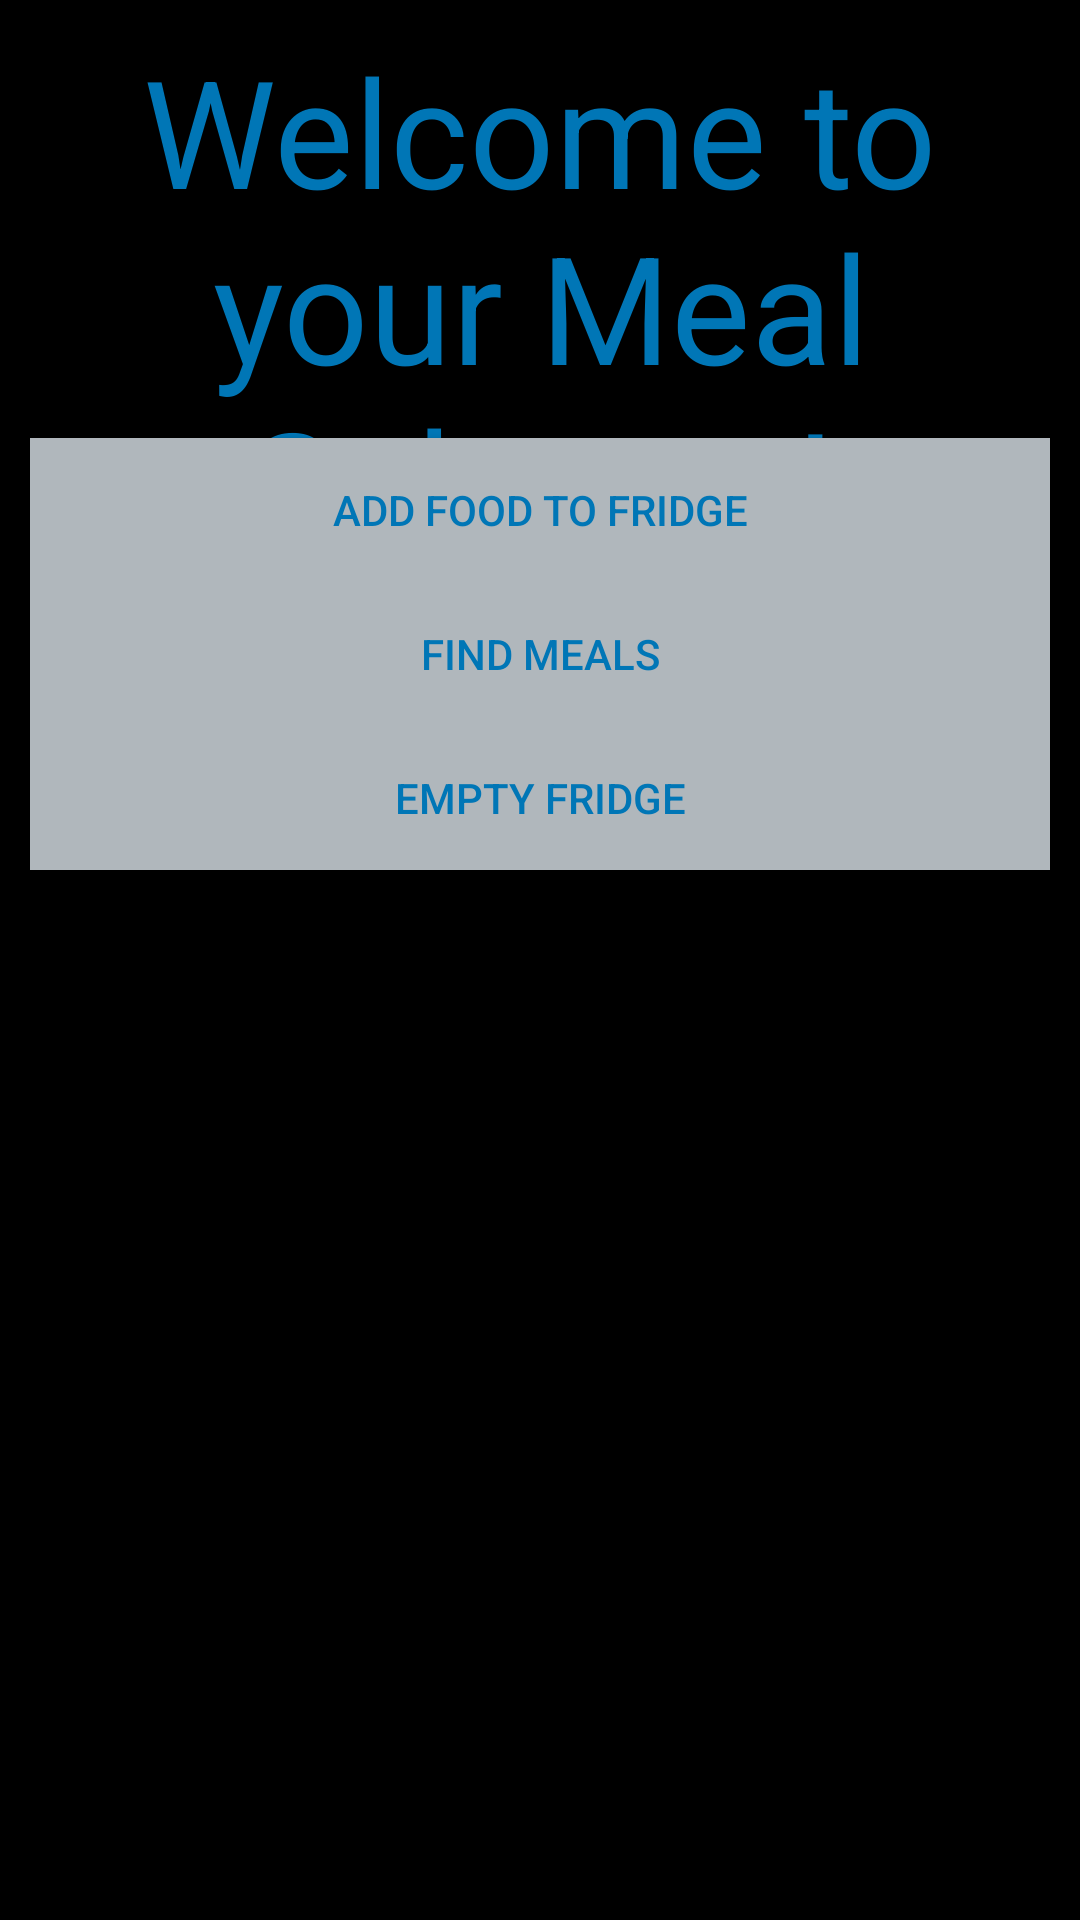

Write the Android layout XML for this screen, with the resource values it uses.
<!-- AndroidManifest.xml: application theme Theme.G14_project -->
<!-- res/layout/activity_main2.xml -->
<?xml version="1.0" encoding="utf-8"?>
<LinearLayout xmlns:android="http://schemas.android.com/apk/res/android"
    xmlns:app="http://schemas.android.com/apk/res-auto"
    xmlns:tools="http://schemas.android.com/tools"
    android:layout_width="match_parent"
    android:layout_height="match_parent"
    android:orientation="vertical"
    android:padding="10dp"
    android:background="#000000"
    tools:context=".MainActivity2">


    <TextView
        android:id="@+id/textView"
        android:layout_width="match_parent"
        android:layout_height="136dp"
        android:textColor="#0076B6"
        android:text="Welcome to your Meal Selector!"
        android:textAlignment="center"
        android:textSize="50dp" />

    <androidx.appcompat.widget.AppCompatButton
        android:id="@+id/button_add"
        android:background="#B0B7BC"
        android:textColor="#0076B6"
        android:layout_width="match_parent"
        android:layout_height="wrap_content"
        android:text="Add Food to Fridge" />

    <androidx.appcompat.widget.AppCompatButton
        android:id="@+id/button_meals"
        android:background="#B0B7BC"
        android:textColor="#0076B6"
        android:layout_width="match_parent"
        android:layout_height="wrap_content"
        android:text="Find Meals" />

    <androidx.appcompat.widget.AppCompatButton
        android:id="@+id/button_clear"
        android:background="#B0B7BC"
        android:textColor="#0076B6"
        android:layout_width="match_parent"
        android:layout_height="wrap_content"
        android:text="Empty Fridge" />
</LinearLayout>
<!-- resources referenced by this layout -->
<resources>
  <style name="Theme.G14_project" parent="Base.Theme.G14_project" />
  <style name="Base.Theme.G14_project" parent="Theme.Material3.DayNight.NoActionBar">
          
          
      </style>
</resources>
